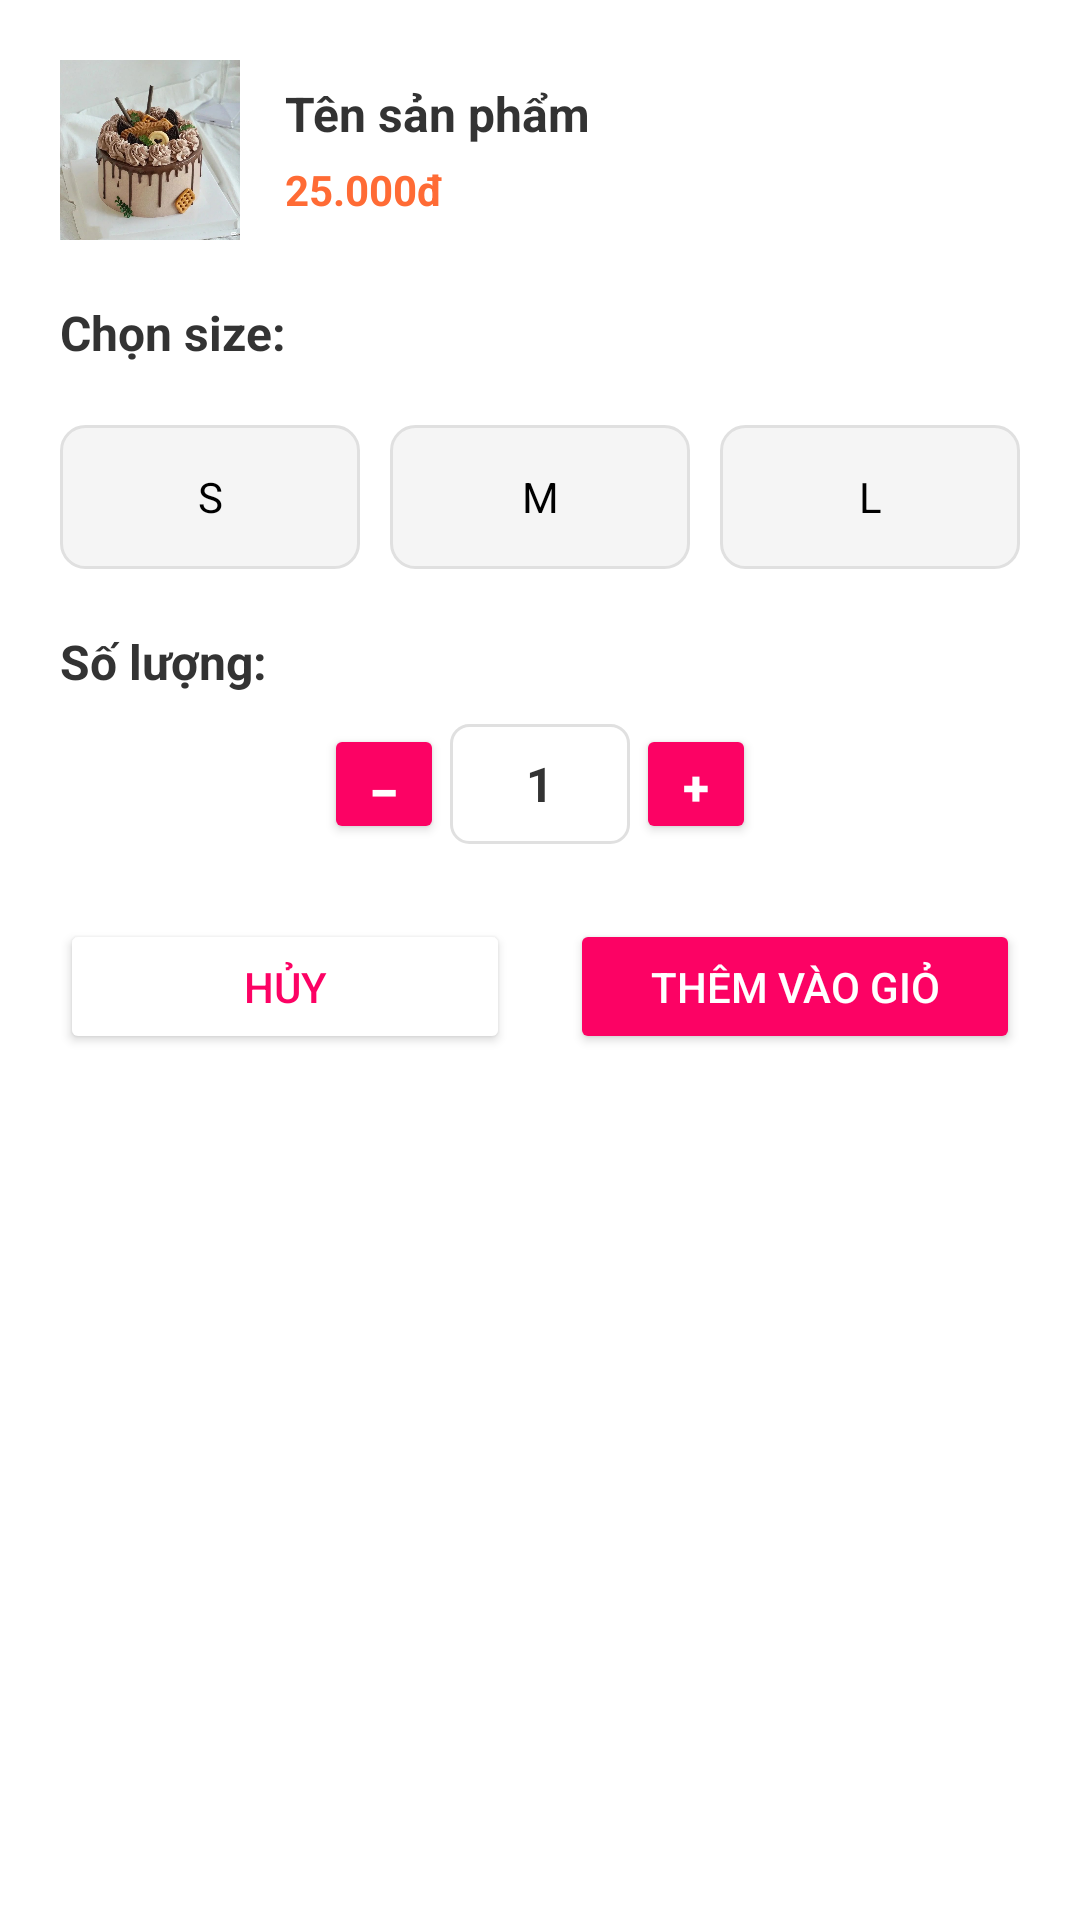

This screen was rendered from an Android layout file. Write that file and the resources it references.
<!-- AndroidManifest.xml: application theme Theme.PhanNgocXuanHoa_2123110537 -->
<!-- res/layout/dialog_add_to_cart.xml -->
<?xml version="1.0" encoding="utf-8"?>
<LinearLayout xmlns:android="http://schemas.android.com/apk/res/android"
    android:layout_width="match_parent"
    android:layout_height="wrap_content"
    android:orientation="vertical"
    android:background="@drawable/dialog_background"
    android:padding="20dp">

    
    <LinearLayout
        android:layout_width="match_parent"
        android:layout_height="wrap_content"
        android:orientation="horizontal"
        android:gravity="center_vertical"
        android:layout_marginBottom="20dp">

        <ImageView
            android:id="@+id/iv_product_image"
            android:layout_width="60dp"
            android:layout_height="60dp"
            android:scaleType="centerCrop"
            android:background="@drawable/rounded_image_background"
            android:src="@drawable/ic_banhkem" />

        <LinearLayout
            android:layout_width="0dp"
            android:layout_height="wrap_content"
            android:layout_weight="1"
            android:orientation="vertical"
            android:layout_marginLeft="15dp">

            <TextView
                android:id="@+id/tv_product_name"
                android:layout_width="wrap_content"
                android:layout_height="wrap_content"
                android:text="Tên sản phẩm"
                android:textSize="16sp"
                android:textStyle="bold"
                android:textColor="#333333" />

            <TextView
                android:id="@+id/tv_product_price"
                android:layout_width="wrap_content"
                android:layout_height="wrap_content"
                android:text="25.000đ"
                android:textSize="14sp"
                android:textColor="#FF6B35"
                android:textStyle="bold"
                android:layout_marginTop="5dp" />

        </LinearLayout>

    </LinearLayout>

    
    <TextView
        android:layout_width="wrap_content"
        android:layout_height="wrap_content"
        android:text="Chọn size:"
        android:textSize="16sp"
        android:textStyle="bold"
        android:textColor="#333333"
        android:layout_marginBottom="20dp" />

    <RadioGroup
        android:id="@+id/rg_size"
        android:layout_width="match_parent"
        android:layout_height="wrap_content"
        android:orientation="horizontal"
        android:layout_marginBottom="20dp">

        <RadioButton
            android:id="@+id/rb_size_s"
            android:layout_width="0dp"
            android:layout_height="wrap_content"
            android:layout_weight="1"
            android:text="S"
            android:textSize="14sp"
            android:background="@drawable/radio_button_background"
            android:button="@null"
            android:gravity="center"
            android:padding="10dp"
            android:layout_marginRight="5dp" />

        <RadioButton
            android:id="@+id/rb_size_m"
            android:layout_width="0dp"
            android:layout_height="wrap_content"
            android:layout_weight="1"
            android:text="M"
            android:textSize="14sp"
            android:background="@drawable/radio_button_background"
            android:button="@null"
            android:gravity="center"
            android:padding="10dp"
            android:layout_marginLeft="5dp"
            android:layout_marginRight="5dp" />

        <RadioButton
            android:id="@+id/rb_size_l"
            android:layout_width="0dp"
            android:layout_height="wrap_content"
            android:layout_weight="1"
            android:text="L"
            android:textSize="14sp"
            android:background="@drawable/radio_button_background"
            android:button="@null"
            android:gravity="center"
            android:padding="10dp"
            android:layout_marginLeft="5dp" />

    </RadioGroup>

    
    <TextView
        android:layout_width="wrap_content"
        android:layout_height="wrap_content"
        android:text="Số lượng:"
        android:textSize="16sp"
        android:textStyle="bold"
        android:textColor="#333333"
        android:layout_marginBottom="10dp" />

    <LinearLayout
        android:layout_width="wrap_content"
        android:layout_height="wrap_content"
        android:orientation="horizontal"
        android:gravity="center_vertical"
        android:layout_gravity="center_horizontal"
        android:layout_marginBottom="25dp">

        <Button
            android:id="@+id/btn_minus"
            android:layout_width="40dp"
            android:layout_height="40dp"
            android:text="−"
            android:textSize="18sp"
            android:textStyle="bold"
            android:textColor="#FFFFFF"
            android:backgroundTint="#fc0264" />

        <TextView
            android:id="@+id/tv_quantity"
            android:layout_width="60dp"
            android:layout_height="40dp"
            android:text="1"
            android:textSize="16sp"
            android:textStyle="bold"
            android:gravity="center"
            android:textColor="#333333"
            android:background="@drawable/quantity_display_background"
            android:layout_marginLeft="2dp"
            android:layout_marginRight="2dp" />

        <Button
            android:id="@+id/btn_plus"
            android:layout_width="40dp"
            android:layout_height="40dp"
            android:text="+"
            android:textSize="16sp"
            android:textStyle="bold"
            android:textColor="#FFFFFF"
            android:backgroundTint="#fc0264" />

    </LinearLayout>

    
    <LinearLayout
        android:layout_width="match_parent"
        android:layout_height="wrap_content"
        android:orientation="horizontal">

        <Button
            android:id="@+id/btn_cancel"
            android:layout_width="0dp"
            android:layout_height="45dp"
            android:layout_weight="1"
            android:text="Hủy"
            android:textSize="14sp"
            android:backgroundTint="#ffffff"
            android:textColor="#fc0264"
            android:layout_marginRight="10dp" />

        <Button
            android:id="@+id/btn_confirm_add"
            android:layout_width="0dp"
            android:layout_height="45dp"
            android:layout_weight="1"
            android:text="Thêm vào giỏ"
            android:textSize="14sp"
            android:textColor="#FFFFFF"
            android:backgroundTint="#fc0264"
            android:layout_marginLeft="10dp" />

    </LinearLayout>

</LinearLayout>
<!-- resources referenced by this layout -->
<resources>
  <!-- drawable ic_banhkem: jpg bitmap (drawable, 60377 bytes) -->
  <!-- drawable quantity_display_background (drawable) -->
  <?xml version="1.0" encoding="utf-8"?>
  <shape xmlns:android="http://schemas.android.com/apk/res/android">
      <solid android:color="#FFFFFF" />
      <corners android:radius="6dp" />
      <stroke android:width="1dp" android:color="#E0E0E0" />
  </shape>
  <!-- drawable radio_button_background (drawable) -->
  <?xml version="1.0" encoding="utf-8"?>
  <selector xmlns:android="http://schemas.android.com/apk/res/android">
      <item android:state_checked="true">
          <shape>
              <solid android:color="#FF6B35" />
              <corners android:radius="8dp" />
          </shape>
      </item>
      <item android:state_checked="false">
          <shape>
              <solid android:color="#F5F5F5" />
              <corners android:radius="8dp" />
              <stroke android:width="1dp" android:color="#E0E0E0" />
          </shape>
      </item>
  </selector>
  <style name="Theme.PhanNgocXuanHoa_2123110537" parent="Theme.MaterialComponents.DayNight.DarkActionBar">
          
          <item name="colorPrimary">@color/purple_500</item>
          <item name="colorPrimaryVariant">@color/purple_700</item>
          <item name="colorOnPrimary">@color/white</item>
          
          <item name="colorSecondary">@color/teal_200</item>
          <item name="colorSecondaryVariant">@color/teal_700</item>
          <item name="colorOnSecondary">@color/black</item>
          
          <item name="android:statusBarColor">?attr/colorPrimaryVariant</item>
          
      </style>
  <color name="purple_500">#FF6200EE</color>
  <color name="purple_700">#FF3700B3</color>
  <color name="white">#FFFFFF</color>
  <color name="teal_200">#FF03DAC5</color>
  <color name="teal_700">#FF018786</color>
  <color name="black">#FF000000</color>
</resources>
